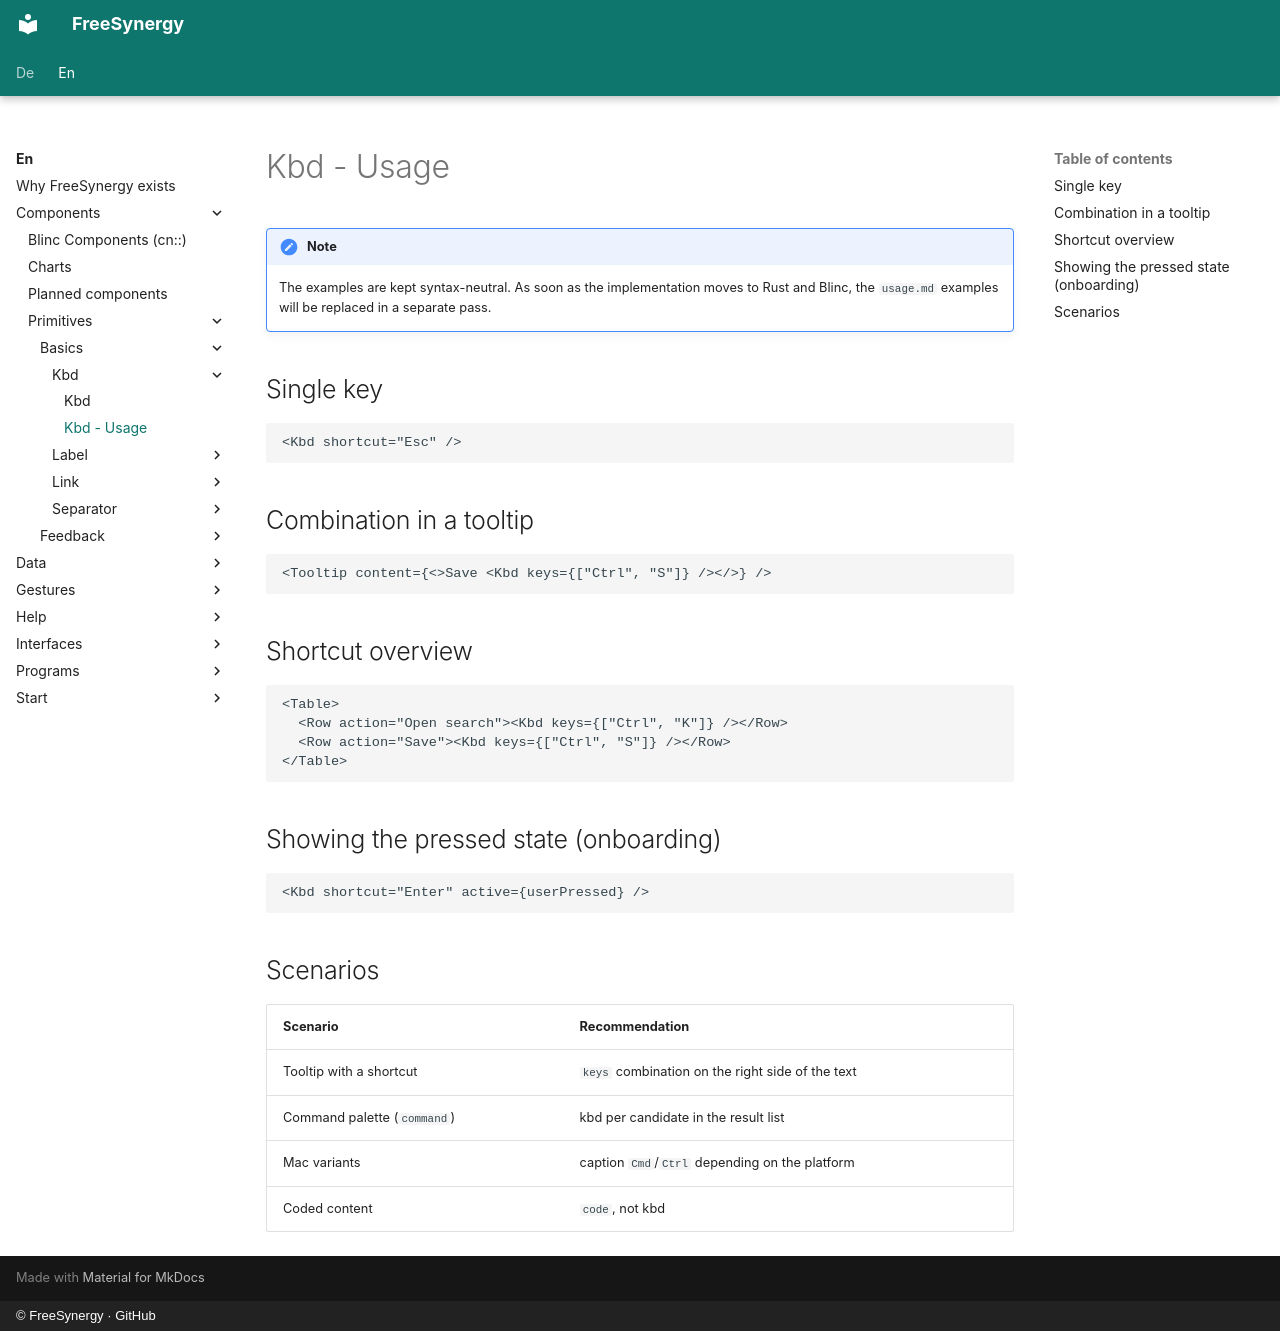

repository: FreeSynergy/fs-documentation · page: en/components/primitives/basics/kbd/usage/index.html · generator: mkdocs · copyright: © FreeSynergy · GitHub

# Kbd - Usage

!!! note
    The examples are kept syntax-neutral. As soon as the implementation moves to
    Rust and Blinc, the `usage.md` examples will be replaced in a separate pass.

## Single key

```jsx
<Kbd shortcut="Esc" />
```

## Combination in a tooltip

```jsx
<Tooltip content={<>Save <Kbd keys={["Ctrl", "S"]} /></>} />
```

## Shortcut overview

```jsx
<Table>
  <Row action="Open search"><Kbd keys={["Ctrl", "K"]} /></Row>
  <Row action="Save"><Kbd keys={["Ctrl", "S"]} /></Row>
</Table>
```

## Showing the pressed state (onboarding)

```jsx
<Kbd shortcut="Enter" active={userPressed} />
```

## Scenarios

| Scenario | Recommendation |
|----------|----------------|
| Tooltip with a shortcut | `keys` combination on the right side of the text |
| Command palette (`command`) | kbd per candidate in the result list |
| Mac variants | caption `Cmd`/`Ctrl` depending on the platform |
| Coded content | `code`, not kbd |
